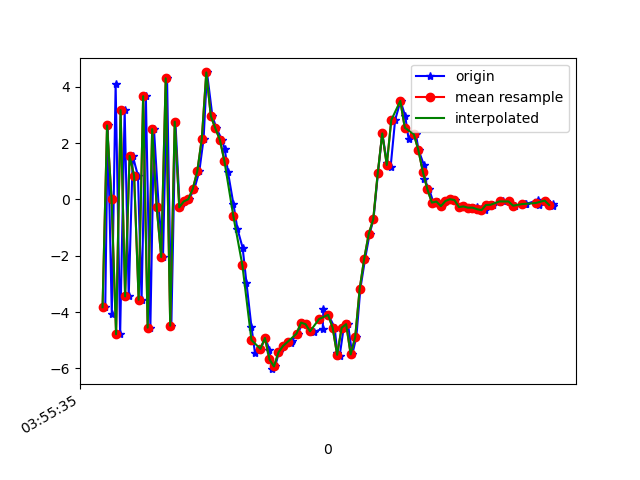

Source data for this figure (header and first rows):
1618199735392, 895398337606940, -3.8285103, -0.78210497, -7.546327
1618199735403, 895398356837710, 2.633, 0.8974, 7.3
1618199735421, 895398376068480, -4.075, -0.7937, -5.972
1618199735438, 895398395299250, 4.094, 0.9965, 4.723
1618199735458, 895398414530020, -4.789, -0.7368, -2.191
1618199735478, 895398433760790, 3.176, 0.7977, -0.5219
1618199735496, 895398452991560, -3.444, -0.4425, 3.715
1618199735514, 895398472222330, 1.549, 0.3494, -6.391
1618199735537, 895398491453100, 0.8414, 0.3888, 8.097
1618199735553, 895398510683870, -3.562, -0.3678, -7.713
1618199735572, 895398529914640, 3.672, 0.9755, 5.106
1618199735592, 895398549145410, -4.553, -0.742, -0.7137
1618199735608, 895398568376180, 2.499, 0.6688, -3.619
1618199735629, 895398587606950, -0.2687, 0.1321, 6.995
1618199735648, 895398606837720, -2.049, -0.3717, -7.964
1618199735666, 895398626068490, 4.306, 1.083, 5.762
1618199735685, 895398645299260, -4.485, -0.4766, -1.732
1618199735703, 895398664530030, 2.764, 0.9186, -3.08
1618199735722, 895398683760800, -0.2786, 0.2917, 7.137
1618199735742, 895398702991570, -0.06845, 0.2693, 4.09
1618199735763, 895398722222340, 0.007516, 0.2472, -0.2614
1618199735787, 895398741453110, 0.3768, 0.03314, 1.21
1618199735809, 895398760683880, 1.003, 0.2307, 2.893
1618199735828, 895398779914650, 2.158, 0.3794, 4.453
1618199735843, 895398799145420, 4.515, -1.117, 7.845
1618199735867, 895398818376190, 2.964, -2.058, 9.491
1618199735885, 895398837606960, 2.53, -1.436, 9.748
1618199735909, 895398856837730, 2.126, -2.076, 9.446
1618199735922, 895398876068500, 1.787, -2.432, 9.329
1618199735936, 895398895299270, 0.9692, -3.069, 8.428
1618199735960, 895398914530040, -0.1499, -3.173, 6.985
1618199735978, 895398933760810, -1.047, -3.118, 5.364
1618199736001, 895398952991580, -1.713, -3.151, 3.746
1618199736018, 895398972222350, -2.964, -2.973, 2.105
1618199736040, 895398991453120, -4.519, -2.984, 0.6681
1618199736056, 895399010683890, -5.472, -2.864, -0.7201
1618199736080, 895399029914660, -5.308, -2.164, -1.889
1618199736101, 895399049145430, -4.922, -1.63, -1.878
1618199736120, 895399068376200, -5.336, -1.089, -2.645
1618199736131, 895399087606970, -6.029, -1.005, -3.493
1618199736145, 895399106837740, -5.933, -0.3465, -4.258
1618199736162, 895399126068510, -5.43, 0.1077, -4.453
1618199736181, 895399145299280, -5.207, -0.04572, -4.148
1618199736214, 895399164530050, -5.1, 0.243, -4.128
1618199736218, 895399183760820, -5.025, 0.3633, -4.287
1618199736248, 895399202991590, -4.768, 0.6905, -4.511
1618199736264, 895399222222360, -4.375, 0.9891, -4.849
1618199736284, 895399241453130, -4.432, 0.9367, -4.577
1618199736305, 895399260683900, -4.665, 0.9614, -4.452
1618199736318, 895399279914670, -4.703, 1.072, -4.537
1618199736356, 895399299145440, -4.594, 1.205, -4.524
1618199736359, 895399318376210, -3.901, 1.171, -4.173
1618199736381, 895399337606980, -4.101, 0.7115, -3.6
1618199736409, 895399356837750, -4.553, 0.4776, -3.171
1618199736421, 895399376068520, -5.468, 0.3774, -3.346
1618199736431, 895399395299290, -5.569, 0.03174, -3.728
1618199736449, 895399414530060, -4.557, -0.4369, -3.569
1618199736468, 895399433760830, -4.431, -0.3013, -3.786
1618199736487, 895399452991600, -5.506, -0.3284, -2.553
1618199736505, 895399472222370, -4.898, 0.7708, -2.623
1618199736523, 895399491453140, -3.17, 0.7187, -2.532
... 43 more rows
